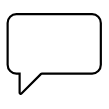
t = 0.00 s
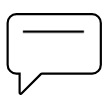
t = 0.60 s
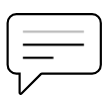
t = 1.20 s
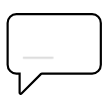
t = 1.88 s
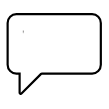
t = 2.33 s
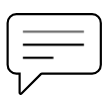
t = 3.00 s

The animated SVG that drew these frames (rendered in a browser with its animation timeline set to each time). Animation: 1 CSS @keyframes rule; one cycle of 3.60 s, repeats indefinitely.

<svg width="100" height="100" viewBox="0 0 100 100" fill="none" xmlns="http://www.w3.org/2000/svg" style="width: 109px; height: 109px;"><style>
     .line-message3-line1 {animation:line-message3-line 3s 600ms infinite; stroke-dasharray: 150; stroke-dashoffset: 160;}
     .line-message3-line2 {animation:line-message3-line 3s 300ms infinite; stroke-dasharray: 150; stroke-dashoffset: 160;}
     .line-message3-line3 {animation:line-message3-line 3s infinite; stroke-dasharray: 150; stroke-dashoffset: 160;}
     @keyframes line-message3-line {
         0%{stroke-dashoffset: 160;}
         20%{stroke-dashoffset: 160;}
         50%{stroke-dashoffset: 0; opacity: 1;}
         80%{stroke-dashoffset: 0; opacity: 0;}
         100%{stroke-dashoffset: 150; opacity: 0;}
     }
     @media (prefers-reduced-motion: reduce) {
         .line-message3-line1, .line-message3-line2, .line-message3-line3 {
             animation: none;
         }
     }
    </style><path class="stroke1 fill1" d="M84.5 13H15C10.5817 13 7 16.5817 7 21V59.5C7 63.9183 10.5817 67.5 15 67.5H18V85.0858C18 85.9767 19.0771 86.4229 19.7071 85.7929L37.7071 67.7929C37.8946 67.6054 38.149 67.5 38.4142 67.5H84.5C88.9183 67.5 92.5 63.9183 92.5 59.5V21C92.5 16.5817 88.9183 13 84.5 13Z" fill="#fff" stroke="#000" stroke-width="2px" style="animation-duration: 1.9s;"></path><path class="line-message3-line1 stroke2" d="M21 53H49" stroke="#000" stroke-width="2px" style="animation-duration: 1.9s;"></path><path class="line-message3-line2 stroke2" d="M21 41H77" stroke="#000" stroke-width="2px" style="animation-duration: 1.9s;"></path><path class="line-message3-line3 stroke2" d="M21 29H77" stroke="#000" stroke-width="2px" style="animation-duration: 1.9s;"></path></svg>
